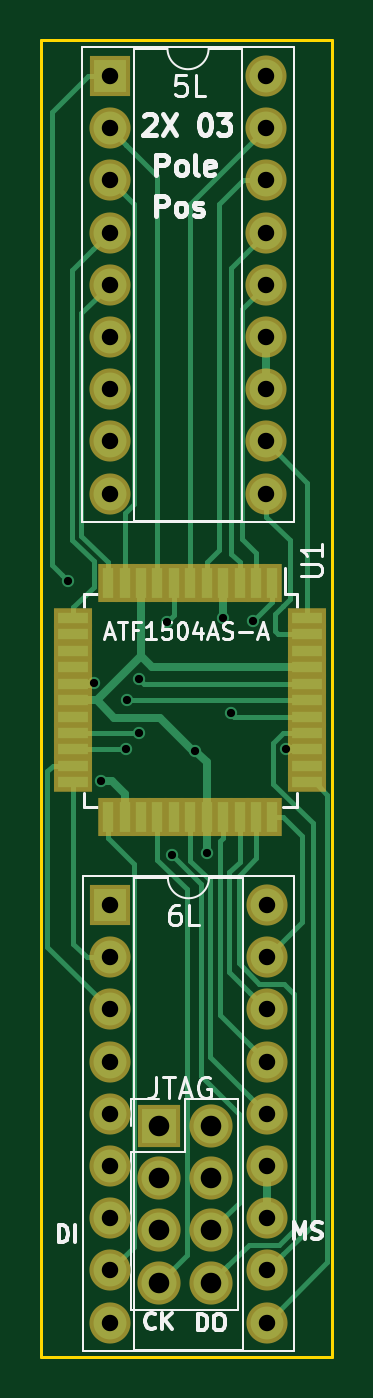
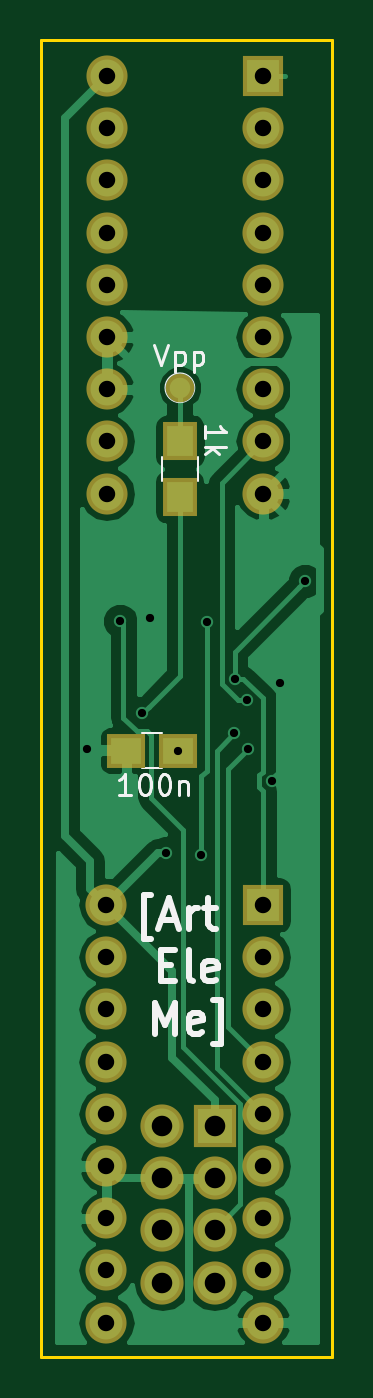
Circuit board: 8 layer files. Board 14.1 x 64.0 mm.
- bottom_copper: NAMCO_03PP-B.Cu.gbl (29892 bytes)
- bottom_mask: NAMCO_03PP-B.Mask.gbs (1784 bytes)
- bottom_silk: NAMCO_03PP-B.SilkS.gbo (6450 bytes)
- outline: NAMCO_03PP-Edge.Cuts.gm1 (627 bytes)
- top_copper: NAMCO_03PP-F.Cu.gtl (10779 bytes)
- top_mask: NAMCO_03PP-F.Mask.gts (2756 bytes)
- top_silk: NAMCO_03PP-F.SilkS.gto (15419 bytes)
- drill: NAMCO_03PP.drl (1065 bytes)

=== bottom_copper: NAMCO_03PP-B.Cu.gbl (29892 bytes, source omitted) ===
=== bottom_mask: NAMCO_03PP-B.Mask.gbs ===
G04 #@! TF.FileFunction,Soldermask,Bot*
%FSLAX46Y46*%
G04 Gerber Fmt 4.6, Leading zero omitted, Abs format (unit mm)*
G04 Created by KiCad (PCBNEW 4.0.7-e2-6376~58~ubuntu16.04.1) date Tue Jul  9 21:41:40 2024*
%MOMM*%
%LPD*%
G01*
G04 APERTURE LIST*
%ADD10C,0.100000*%
%ADD11R,1.900000X1.650000*%
%ADD12R,2.100000X2.100000*%
%ADD13O,2.100000X2.100000*%
%ADD14C,1.400000*%
%ADD15R,2.000000X2.000000*%
%ADD16O,2.000000X2.000000*%
%ADD17R,1.700000X1.900000*%
G04 APERTURE END LIST*
D10*
D11*
X156550000Y-97500000D03*
X159050000Y-97500000D03*
D12*
X154760000Y-115770000D03*
D13*
X157300000Y-115770000D03*
X154760000Y-118310000D03*
X157300000Y-118310000D03*
X154760000Y-120850000D03*
X157300000Y-120850000D03*
X154760000Y-123390000D03*
X157300000Y-123390000D03*
D14*
X156450000Y-79850000D03*
D15*
X152380000Y-64680000D03*
D16*
X160000000Y-85000000D03*
X152380000Y-67220000D03*
X160000000Y-82460000D03*
X152380000Y-69760000D03*
X160000000Y-79920000D03*
X152380000Y-72300000D03*
X160000000Y-77380000D03*
X152380000Y-74840000D03*
X160000000Y-74840000D03*
X152380000Y-77380000D03*
X160000000Y-72300000D03*
X152380000Y-79920000D03*
X160000000Y-69760000D03*
X152380000Y-82460000D03*
X160000000Y-67220000D03*
X152380000Y-85000000D03*
X160000000Y-64680000D03*
D15*
X152400000Y-105020000D03*
D16*
X160020000Y-125340000D03*
X152400000Y-107560000D03*
X160020000Y-122800000D03*
X152400000Y-110100000D03*
X160020000Y-120260000D03*
X152400000Y-112640000D03*
X160020000Y-117720000D03*
X152400000Y-115180000D03*
X160020000Y-115180000D03*
X152400000Y-117720000D03*
X160020000Y-112640000D03*
X152400000Y-120260000D03*
X160020000Y-110100000D03*
X152400000Y-122800000D03*
X160020000Y-107560000D03*
X152400000Y-125340000D03*
X160020000Y-105020000D03*
D17*
X156450000Y-82450000D03*
X156450000Y-85150000D03*
M02*

=== bottom_silk: NAMCO_03PP-B.SilkS.gbo ===
G04 #@! TF.FileFunction,Legend,Bot*
%FSLAX46Y46*%
G04 Gerber Fmt 4.6, Leading zero omitted, Abs format (unit mm)*
G04 Created by KiCad (PCBNEW 4.0.7-e2-6376~58~ubuntu16.04.1) date Tue Jul  9 21:41:40 2024*
%MOMM*%
%LPD*%
G01*
G04 APERTURE LIST*
%ADD10C,0.100000*%
%ADD11C,0.300000*%
%ADD12C,0.120000*%
%ADD13C,0.150000*%
%ADD14R,1.900000X1.650000*%
%ADD15R,2.100000X2.100000*%
%ADD16O,2.100000X2.100000*%
%ADD17C,1.400000*%
%ADD18R,2.000000X2.000000*%
%ADD19O,2.000000X2.000000*%
%ADD20R,1.700000X1.900000*%
G04 APERTURE END LIST*
D10*
D11*
X157850000Y-106678571D02*
X158207143Y-106678571D01*
X158207143Y-104535714D01*
X157850000Y-104535714D01*
X157350000Y-105750000D02*
X156635714Y-105750000D01*
X157492857Y-106178571D02*
X156992857Y-104678571D01*
X156492857Y-106178571D01*
X155992857Y-106178571D02*
X155992857Y-105178571D01*
X155992857Y-105464286D02*
X155921429Y-105321429D01*
X155850000Y-105250000D01*
X155707143Y-105178571D01*
X155564286Y-105178571D01*
X155278572Y-105178571D02*
X154707143Y-105178571D01*
X155064286Y-104678571D02*
X155064286Y-105964286D01*
X154992858Y-106107143D01*
X154850000Y-106178571D01*
X154707143Y-106178571D01*
X157385714Y-107942857D02*
X156885714Y-107942857D01*
X156671428Y-108728571D02*
X157385714Y-108728571D01*
X157385714Y-107228571D01*
X156671428Y-107228571D01*
X155814285Y-108728571D02*
X155957143Y-108657143D01*
X156028571Y-108514286D01*
X156028571Y-107228571D01*
X154671429Y-108657143D02*
X154814286Y-108728571D01*
X155100000Y-108728571D01*
X155242857Y-108657143D01*
X155314286Y-108514286D01*
X155314286Y-107942857D01*
X155242857Y-107800000D01*
X155100000Y-107728571D01*
X154814286Y-107728571D01*
X154671429Y-107800000D01*
X154600000Y-107942857D01*
X154600000Y-108085714D01*
X155314286Y-108228571D01*
X157671428Y-111278571D02*
X157671428Y-109778571D01*
X157171428Y-110850000D01*
X156671428Y-109778571D01*
X156671428Y-111278571D01*
X155385714Y-111207143D02*
X155528571Y-111278571D01*
X155814285Y-111278571D01*
X155957142Y-111207143D01*
X156028571Y-111064286D01*
X156028571Y-110492857D01*
X155957142Y-110350000D01*
X155814285Y-110278571D01*
X155528571Y-110278571D01*
X155385714Y-110350000D01*
X155314285Y-110492857D01*
X155314285Y-110635714D01*
X156028571Y-110778571D01*
X154814285Y-111778571D02*
X154457142Y-111778571D01*
X154457142Y-109635714D01*
X154814285Y-109635714D01*
D12*
X158300000Y-98350000D02*
X157300000Y-98350000D01*
X157300000Y-96650000D02*
X158300000Y-96650000D01*
X157150000Y-79850000D02*
G75*
G03X157150000Y-79850000I-700000J0D01*
G01*
X157330000Y-84400000D02*
X157330000Y-83200000D01*
X155570000Y-83200000D02*
X155570000Y-84400000D01*
D13*
X158819047Y-99652381D02*
X159390476Y-99652381D01*
X159104762Y-99652381D02*
X159104762Y-98652381D01*
X159200000Y-98795238D01*
X159295238Y-98890476D01*
X159390476Y-98938095D01*
X158200000Y-98652381D02*
X158104761Y-98652381D01*
X158009523Y-98700000D01*
X157961904Y-98747619D01*
X157914285Y-98842857D01*
X157866666Y-99033333D01*
X157866666Y-99271429D01*
X157914285Y-99461905D01*
X157961904Y-99557143D01*
X158009523Y-99604762D01*
X158104761Y-99652381D01*
X158200000Y-99652381D01*
X158295238Y-99604762D01*
X158342857Y-99557143D01*
X158390476Y-99461905D01*
X158438095Y-99271429D01*
X158438095Y-99033333D01*
X158390476Y-98842857D01*
X158342857Y-98747619D01*
X158295238Y-98700000D01*
X158200000Y-98652381D01*
X157247619Y-98652381D02*
X157152380Y-98652381D01*
X157057142Y-98700000D01*
X157009523Y-98747619D01*
X156961904Y-98842857D01*
X156914285Y-99033333D01*
X156914285Y-99271429D01*
X156961904Y-99461905D01*
X157009523Y-99557143D01*
X157057142Y-99604762D01*
X157152380Y-99652381D01*
X157247619Y-99652381D01*
X157342857Y-99604762D01*
X157390476Y-99557143D01*
X157438095Y-99461905D01*
X157485714Y-99271429D01*
X157485714Y-99033333D01*
X157438095Y-98842857D01*
X157390476Y-98747619D01*
X157342857Y-98700000D01*
X157247619Y-98652381D01*
X156485714Y-98985714D02*
X156485714Y-99652381D01*
X156485714Y-99080952D02*
X156438095Y-99033333D01*
X156342857Y-98985714D01*
X156199999Y-98985714D01*
X156104761Y-99033333D01*
X156057142Y-99128571D01*
X156057142Y-99652381D01*
X157688095Y-77752381D02*
X157354762Y-78752381D01*
X157021428Y-77752381D01*
X156688095Y-78085714D02*
X156688095Y-79085714D01*
X156688095Y-78133333D02*
X156592857Y-78085714D01*
X156402380Y-78085714D01*
X156307142Y-78133333D01*
X156259523Y-78180952D01*
X156211904Y-78276190D01*
X156211904Y-78561905D01*
X156259523Y-78657143D01*
X156307142Y-78704762D01*
X156402380Y-78752381D01*
X156592857Y-78752381D01*
X156688095Y-78704762D01*
X155783333Y-78085714D02*
X155783333Y-79085714D01*
X155783333Y-78133333D02*
X155688095Y-78085714D01*
X155497618Y-78085714D01*
X155402380Y-78133333D01*
X155354761Y-78180952D01*
X155307142Y-78276190D01*
X155307142Y-78561905D01*
X155354761Y-78657143D01*
X155402380Y-78704762D01*
X155497618Y-78752381D01*
X155688095Y-78752381D01*
X155783333Y-78704762D01*
X155202381Y-82280953D02*
X155202381Y-81709524D01*
X155202381Y-81995238D02*
X154202381Y-81995238D01*
X154345238Y-81900000D01*
X154440476Y-81804762D01*
X154488095Y-81709524D01*
X155202381Y-82709524D02*
X154202381Y-82709524D01*
X154821429Y-82804762D02*
X155202381Y-83090477D01*
X154535714Y-83090477D02*
X154916667Y-82709524D01*
%LPC*%
D14*
X156550000Y-97500000D03*
X159050000Y-97500000D03*
D15*
X154760000Y-115770000D03*
D16*
X157300000Y-115770000D03*
X154760000Y-118310000D03*
X157300000Y-118310000D03*
X154760000Y-120850000D03*
X157300000Y-120850000D03*
X154760000Y-123390000D03*
X157300000Y-123390000D03*
D17*
X156450000Y-79850000D03*
D18*
X152380000Y-64680000D03*
D19*
X160000000Y-85000000D03*
X152380000Y-67220000D03*
X160000000Y-82460000D03*
X152380000Y-69760000D03*
X160000000Y-79920000D03*
X152380000Y-72300000D03*
X160000000Y-77380000D03*
X152380000Y-74840000D03*
X160000000Y-74840000D03*
X152380000Y-77380000D03*
X160000000Y-72300000D03*
X152380000Y-79920000D03*
X160000000Y-69760000D03*
X152380000Y-82460000D03*
X160000000Y-67220000D03*
X152380000Y-85000000D03*
X160000000Y-64680000D03*
D18*
X152400000Y-105020000D03*
D19*
X160020000Y-125340000D03*
X152400000Y-107560000D03*
X160020000Y-122800000D03*
X152400000Y-110100000D03*
X160020000Y-120260000D03*
X152400000Y-112640000D03*
X160020000Y-117720000D03*
X152400000Y-115180000D03*
X160020000Y-115180000D03*
X152400000Y-117720000D03*
X160020000Y-112640000D03*
X152400000Y-120260000D03*
X160020000Y-110100000D03*
X152400000Y-122800000D03*
X160020000Y-107560000D03*
X152400000Y-125340000D03*
X160020000Y-105020000D03*
D20*
X156450000Y-82450000D03*
X156450000Y-85150000D03*
M02*

=== outline: NAMCO_03PP-Edge.Cuts.gm1 ===
G04 #@! TF.FileFunction,Profile,NP*
%FSLAX46Y46*%
G04 Gerber Fmt 4.6, Leading zero omitted, Abs format (unit mm)*
G04 Created by KiCad (PCBNEW 4.0.7-e2-6376~58~ubuntu16.04.1) date Tue Jul  9 21:41:40 2024*
%MOMM*%
%LPD*%
G01*
G04 APERTURE LIST*
%ADD10C,0.100000*%
%ADD11C,0.150000*%
G04 APERTURE END LIST*
D10*
D11*
X149050000Y-88600000D02*
X149050000Y-127000000D01*
X163200000Y-127000000D02*
X149050000Y-127000000D01*
X163200000Y-101250000D02*
X163200000Y-127000000D01*
X163200000Y-62950000D02*
X163200000Y-101250000D01*
X149050000Y-62950000D02*
X163200000Y-62950000D01*
X149050000Y-88600000D02*
X149050000Y-62950000D01*
M02*

=== top_copper: NAMCO_03PP-F.Cu.gtl (10779 bytes, source omitted) ===
=== top_mask: NAMCO_03PP-F.Mask.gts ===
G04 #@! TF.FileFunction,Soldermask,Top*
%FSLAX46Y46*%
G04 Gerber Fmt 4.6, Leading zero omitted, Abs format (unit mm)*
G04 Created by KiCad (PCBNEW 4.0.7-e2-6376~58~ubuntu16.04.1) date Tue Jul  9 21:41:40 2024*
%MOMM*%
%LPD*%
G01*
G04 APERTURE LIST*
%ADD10C,0.100000*%
%ADD11R,2.100000X2.100000*%
%ADD12O,2.100000X2.100000*%
%ADD13R,2.000000X2.000000*%
%ADD14O,2.000000X2.000000*%
%ADD15R,0.950000X1.900000*%
%ADD16R,1.900000X0.950000*%
G04 APERTURE END LIST*
D10*
D11*
X154760000Y-115770000D03*
D12*
X157300000Y-115770000D03*
X154760000Y-118310000D03*
X157300000Y-118310000D03*
X154760000Y-120850000D03*
X157300000Y-120850000D03*
X154760000Y-123390000D03*
X157300000Y-123390000D03*
D13*
X152380000Y-64680000D03*
D14*
X160000000Y-85000000D03*
X152380000Y-67220000D03*
X160000000Y-82460000D03*
X152380000Y-69760000D03*
X160000000Y-79920000D03*
X152380000Y-72300000D03*
X160000000Y-77380000D03*
X152380000Y-74840000D03*
X160000000Y-74840000D03*
X152380000Y-77380000D03*
X160000000Y-72300000D03*
X152380000Y-79920000D03*
X160000000Y-69760000D03*
X152380000Y-82460000D03*
X160000000Y-67220000D03*
X152380000Y-85000000D03*
X160000000Y-64680000D03*
D13*
X152400000Y-105020000D03*
D14*
X160020000Y-125340000D03*
X152400000Y-107560000D03*
X160020000Y-122800000D03*
X152400000Y-110100000D03*
X160020000Y-120260000D03*
X152400000Y-112640000D03*
X160020000Y-117720000D03*
X152400000Y-115180000D03*
X160020000Y-115180000D03*
X152400000Y-117720000D03*
X160020000Y-112640000D03*
X152400000Y-120260000D03*
X160020000Y-110100000D03*
X152400000Y-122800000D03*
X160020000Y-107560000D03*
X152400000Y-125340000D03*
X160020000Y-105020000D03*
D15*
X160300000Y-89350000D03*
X159500000Y-89350000D03*
X158700000Y-89350000D03*
X157900000Y-89350000D03*
X157100000Y-89350000D03*
X156300000Y-89350000D03*
X155500000Y-89350000D03*
X154700000Y-89350000D03*
X153900000Y-89350000D03*
X153100000Y-89350000D03*
X152300000Y-89350000D03*
D16*
X150600000Y-91050000D03*
X150600000Y-91850000D03*
X150600000Y-92650000D03*
X150600000Y-93450000D03*
X150600000Y-94250000D03*
X150600000Y-95050000D03*
X150600000Y-95850000D03*
X150600000Y-96650000D03*
X150600000Y-97450000D03*
X150600000Y-98250000D03*
X150600000Y-99050000D03*
D15*
X152300000Y-100750000D03*
X153100000Y-100750000D03*
X153900000Y-100750000D03*
X154700000Y-100750000D03*
X155500000Y-100750000D03*
X156300000Y-100750000D03*
X157100000Y-100750000D03*
X157900000Y-100750000D03*
X158700000Y-100750000D03*
X159500000Y-100750000D03*
X160300000Y-100750000D03*
D16*
X162000000Y-99050000D03*
X162000000Y-98250000D03*
X162000000Y-97450000D03*
X162000000Y-96650000D03*
X162000000Y-95850000D03*
X162000000Y-95050000D03*
X162000000Y-94250000D03*
X162000000Y-93450000D03*
X162000000Y-92650000D03*
X162000000Y-91850000D03*
X162000000Y-91050000D03*
M02*

=== top_silk: NAMCO_03PP-F.SilkS.gto (15419 bytes, source omitted) ===
=== drill: NAMCO_03PP.drl ===
M48
;DRILL file {KiCad 4.0.7-e2-6376~58~ubuntu16.04.1} date Tue Jul  9 21:44:03 2024
;FORMAT={-:-/ absolute / metric / decimal}
FMAT,2
METRIC,TZ
T1C0.400
T2C0.800
T3C1.000
%
G90
G05
M71
T1
X150.35Y-89.257
X151.6Y-94.2
X151.95Y-99.
X153.15Y-97.45
X153.2Y-95.05
X153.789Y-94.001
X153.8Y-96.65
X155.15Y-91.25
X155.4Y-102.6
X156.55Y-97.5
X157.1Y-102.5
X157.9Y-91.05
X158.27Y-95.675
X159.35Y-91.2
X160.95Y-97.45
T2
X152.38Y-64.68
X152.38Y-67.22
X152.38Y-69.76
X152.38Y-72.3
X152.38Y-74.84
X152.38Y-77.38
X152.38Y-79.92
X152.38Y-82.46
X152.38Y-85.
X152.4Y-105.02
X152.4Y-107.56
X152.4Y-110.1
X152.4Y-112.64
X152.4Y-115.18
X152.4Y-117.72
X152.4Y-120.26
X152.4Y-122.8
X152.4Y-125.34
X160.Y-64.68
X160.Y-67.22
X160.Y-69.76
X160.Y-72.3
X160.Y-74.84
X160.Y-77.38
X160.Y-79.92
X160.Y-82.46
X160.Y-85.
X160.02Y-105.02
X160.02Y-107.56
X160.02Y-110.1
X160.02Y-112.64
X160.02Y-115.18
X160.02Y-117.72
X160.02Y-120.26
X160.02Y-122.8
X160.02Y-125.34
T3
X154.76Y-115.77
X154.76Y-118.31
X154.76Y-120.85
X154.76Y-123.39
X157.3Y-115.77
X157.3Y-118.31
X157.3Y-120.85
X157.3Y-123.39
T0
M30

